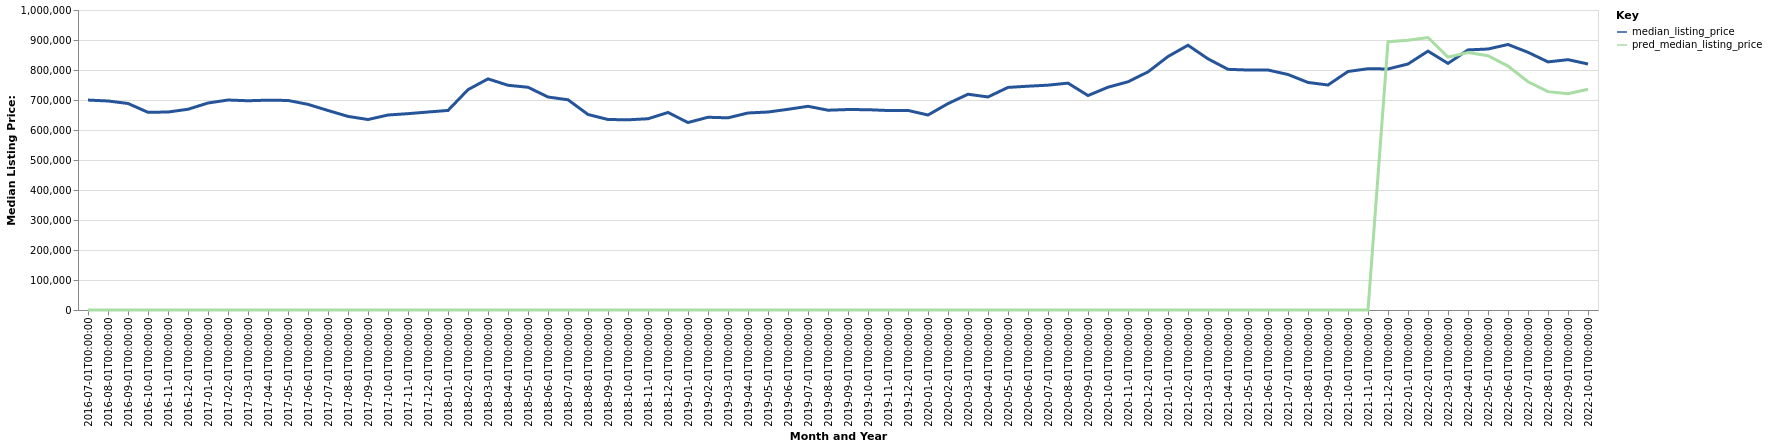

The data file committed next to this chart (first rows):
date, time_idx, median_listing_price, thirty_year_interest_rate_five, month, county_name, active_listing_count, pred_median_listing_price, month_year
2016-07-01, 0, 699800, 3.72, 7, Boulder, CO, 777.0, 0, Jul-2016
2016-08-01, 1, 696750, 3.73, 8, Boulder, CO, 828.0, 0, Aug-2016
2016-09-01, 2, 688410, 3.66, 9, Boulder, CO, 829.0, 0, Sep-2016
2016-10-01, 3, 659000, 3.64, 10, Boulder, CO, 760.0, 0, Oct-2016
2016-11-01, 4, 659925, 3.66, 11, Boulder, CO, 680.0, 0, Nov-2016
2016-12-01, 5, 669164, 3.48, 12, Boulder, CO, 533.0, 0, Dec-2016
2017-01-01, 6, 690000, 3.45, 1, Boulder, CO, 507.0, 0, Jan-2017
2017-02-01, 7, 699950, 3.5, 2, Boulder, CO, 518.0, 0, Feb-2017
2017-03-01, 8, 697500, 3.52, 3, Boulder, CO, 568.0, 0, Mar-2017
2017-04-01, 9, 699450, 4.03, 4, Boulder, CO, 672.0, 0, Apr-2017
2017-05-01, 10, 698475, 4.32, 5, Boulder, CO, 796.0, 0, May-2017
2017-06-01, 11, 685500, 4.2, 6, Boulder, CO, 941.0, 0, Jun-2017
2017-07-01, 12, 665000, 4.19, 7, Boulder, CO, 979.0, 0, Jul-2017
2017-08-01, 13, 645345, 4.3, 8, Boulder, CO, 996.0, 0, Aug-2017
2017-09-01, 14, 634950, 4.1, 9, Boulder, CO, 974.0, 0, Sep-2017
2017-10-01, 15, 650000, 4.05, 10, Boulder, CO, 876.0, 0, Oct-2017
2017-11-01, 16, 654450, 3.94, 11, Boulder, CO, 701.0, 0, Nov-2017
2017-12-01, 17, 659945, 4.03, 12, Boulder, CO, 532.0, 0, Dec-2017
2018-01-01, 18, 665233, 3.93, 1, Boulder, CO, 476.0, 0, Jan-2018
2018-02-01, 19, 734450, 3.83, 2, Boulder, CO, 476.0, 0, Feb-2018
2018-03-01, 20, 770425, 3.94, 3, Boulder, CO, 530.0, 0, Mar-2018
2018-04-01, 21, 749138, 3.95, 4, Boulder, CO, 658.0, 0, Apr-2018
2018-05-01, 22, 742475, 3.99, 5, Boulder, CO, 741.0, 0, May-2018
2018-06-01, 23, 710000, 4.15, 6, Boulder, CO, 849.0, 0, Jun-2018
2018-07-01, 24, 700750, 4.4, 7, Boulder, CO, 881.0, 0, Jul-2018
2018-08-01, 25, 651738, 4.46, 8, Boulder, CO, 936.0, 0, Aug-2018
2018-09-01, 26, 634990, 4.58, 9, Boulder, CO, 945.0, 0, Sep-2018
2018-10-01, 27, 634027, 4.66, 10, Boulder, CO, 921.0, 0, Oct-2018
2018-11-01, 28, 637493, 4.62, 11, Boulder, CO, 809.0, 0, Nov-2018
2018-12-01, 29, 658450, 4.54, 12, Boulder, CO, 670.0, 0, Dec-2018
2019-01-01, 30, 624900, 4.6, 1, Boulder, CO, 612.0, 0, Jan-2019
2019-02-01, 31, 642500, 4.72, 2, Boulder, CO, 663.0, 0, Feb-2019
2019-03-01, 32, 640579, 4.9, 3, Boulder, CO, 757.0, 0, Mar-2019
2019-04-01, 33, 656779, 4.94, 4, Boulder, CO, 866.0, 0, Apr-2019
2019-05-01, 34, 659950, 4.75, 5, Boulder, CO, 1002, 0, May-2019
2019-06-01, 35, 669000, 4.51, 6, Boulder, CO, 1095, 0, Jun-2019
2019-07-01, 36, 679000, 4.41, 7, Boulder, CO, 1179, 0, Jul-2019
2019-08-01, 37, 665986, 4.41, 8, Boulder, CO, 1180, 0, Aug-2019
2019-09-01, 38, 668216, 4.2, 9, Boulder, CO, 1165, 0, Sep-2019
2019-10-01, 39, 667677, 4.14, 10, Boulder, CO, 1143, 0, Oct-2019
2019-11-01, 40, 664973, 3.84, 11, Boulder, CO, 979.0, 0, Nov-2019
2019-12-01, 41, 665188, 3.81, 12, Boulder, CO, 759.0, 0, Dec-2019
2020-01-01, 42, 650000, 3.75, 1, Boulder, CO, 619.0, 0, Jan-2020
2020-02-01, 43, 688000, 3.73, 2, Boulder, CO, 599.0, 0, Feb-2020
2020-03-01, 44, 719231, 3.78, 3, Boulder, CO, 638.0, 0, Mar-2020
2020-04-01, 45, 710151, 3.75, 4, Boulder, CO, 704.0, 0, Apr-2020
2020-05-01, 46, 741978, 3.74, 5, Boulder, CO, 858.0, 0, May-2020
2020-06-01, 47, 745989, 3.72, 6, Boulder, CO, 958.0, 0, Jun-2020
2020-07-01, 48, 749500, 3.49, 7, Boulder, CO, 892.0, 0, Jul-2020
2020-08-01, 49, 756250, 3.65, 8, Boulder, CO, 807.0, 0, Aug-2020
2020-09-01, 50, 714850, 3.33, 9, Boulder, CO, 802.0, 0, Sep-2020
2020-10-01, 51, 742655, 3.28, 10, Boulder, CO, 778.0, 0, Oct-2020
2020-11-01, 52, 760738, 3.21, 11, Boulder, CO, 602.0, 0, Nov-2020
2020-12-01, 53, 793675, 3.07, 12, Boulder, CO, 479.0, 0, Dec-2020
2021-01-01, 54, 845000, 2.99, 1, Boulder, CO, 366.0, 0, Jan-2021
2021-02-01, 55, 882500, 2.93, 2, Boulder, CO, 312.0, 0, Feb-2021
2021-03-01, 56, 837250, 2.88, 3, Boulder, CO, 291.0, 0, Mar-2021
2021-04-01, 57, 802250, 2.84, 4, Boulder, CO, 330.0, 0, Apr-2021
2021-05-01, 58, 799900, 2.71, 5, Boulder, CO, 334.0, 0, May-2021
2021-06-01, 59, 799950, 2.79, 6, Boulder, CO, 437.0, 0, Jun-2021
... 16 more rows
